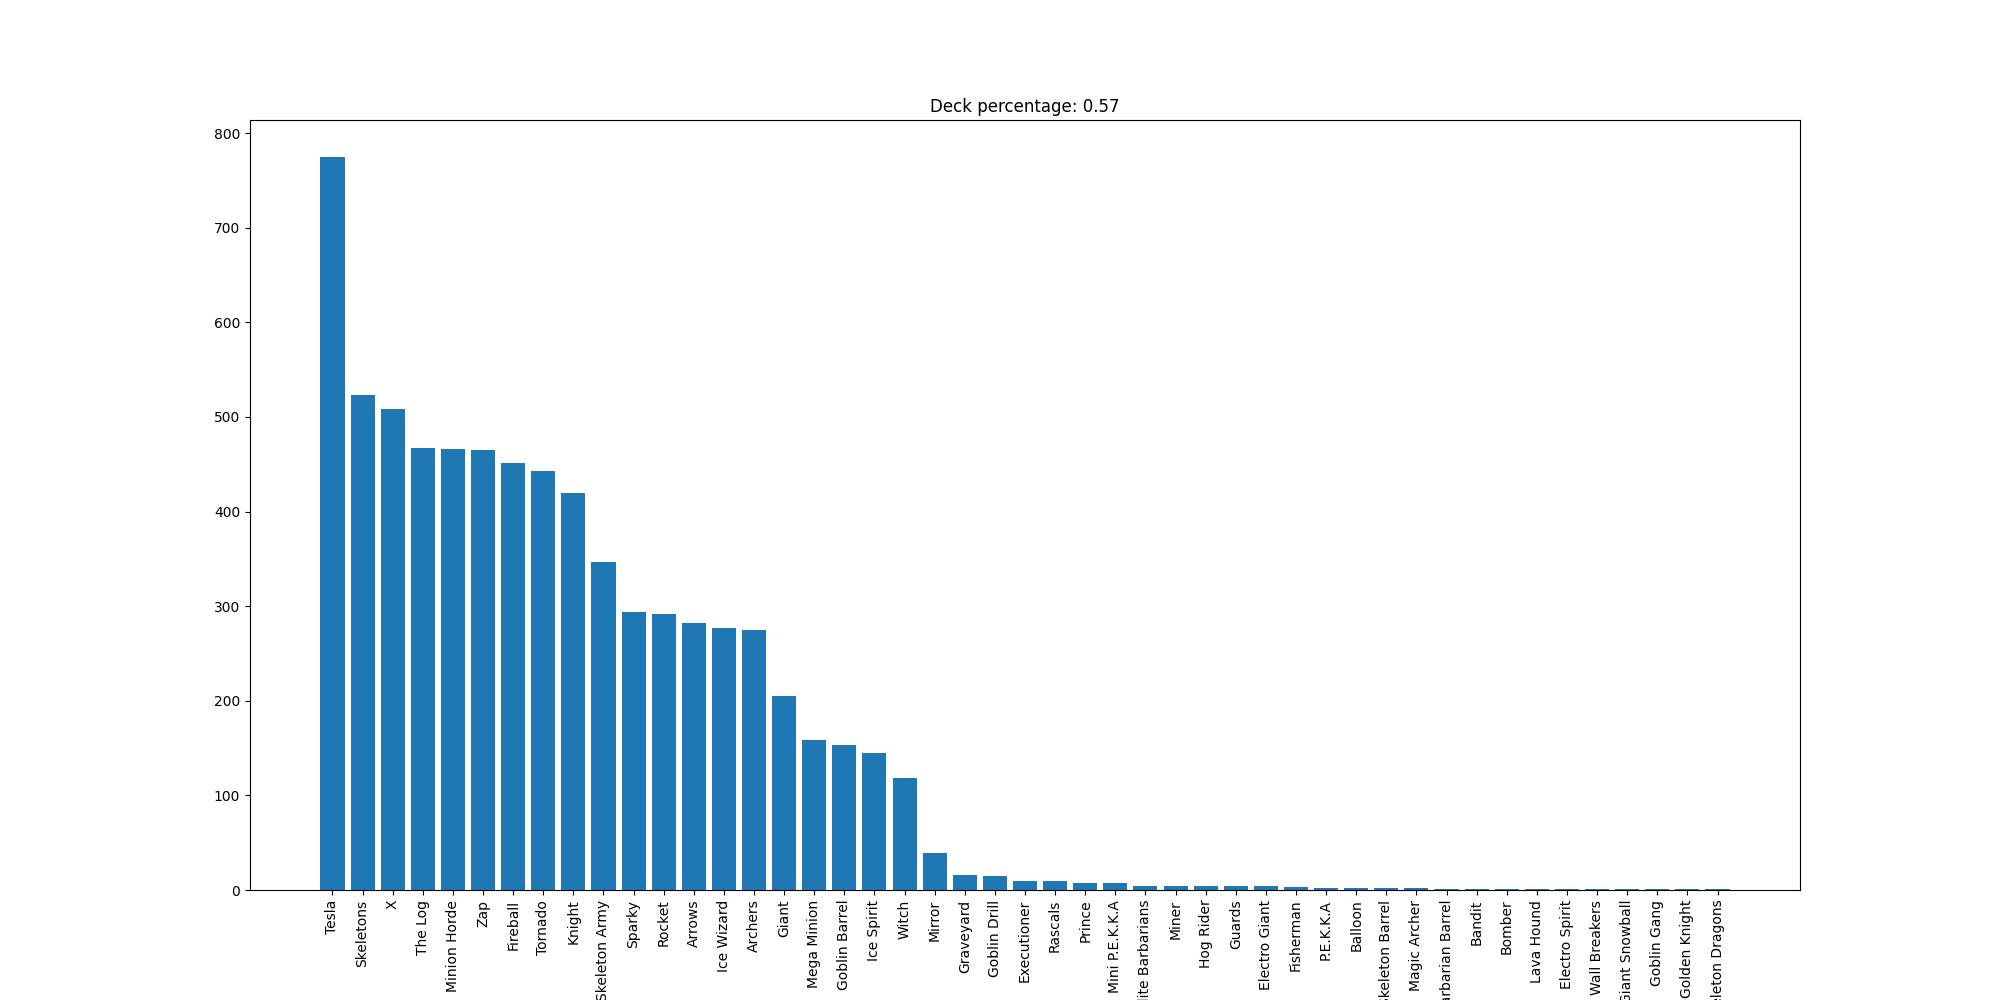

The file beside this chart, header and first rows:
Tesla, 775
Skeletons, 523
X, 508
The Log, 467
Minion Horde, 466
Zap, 465
Fireball, 451
Tornado, 443
Knight, 420
Skeleton Army, 347
Sparky, 294
Rocket, 292
Arrows, 282
Ice Wizard, 277
Archers, 275
Giant, 205
Mega Minion, 159
Goblin Barrel, 153
Ice Spirit, 145
Witch, 118
Mirror, 39
Graveyard, 16
Goblin Drill, 15
Executioner, 9
Rascals, 9
Prince, 7
Mini P.E.K.K.A, 7
Elite Barbarians, 4
Miner, 4
Hog Rider, 4
Guards, 4
Electro Giant, 4
Fisherman, 3
P.E.K.K.A, 2
Balloon, 2
Skeleton Barrel, 2
Magic Archer, 2
Barbarian Barrel, 1
Bandit, 1
Bomber, 1
Lava Hound, 1
Electro Spirit, 1
Wall Breakers, 1
Giant Snowball, 1
Goblin Gang, 1
Golden Knight, 1
Skeleton Dragons, 1
